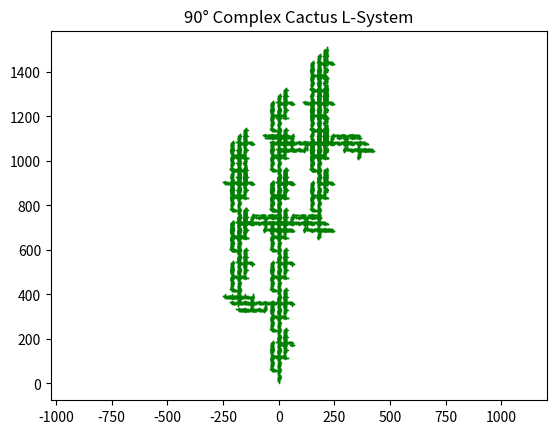

Write Python code to recreate this figure.
import matplotlib.pyplot as plt
import numpy as np

# Function to generate the L-system
def generate_l_system(axiom, rule, generations):
    current_string = axiom
    for _ in range(generations):
        next_string = ""
        for char in current_string:
            if char == "F":
                next_string += rule
            else:
                next_string += char
        current_string = next_string
    return current_string

# Function to draw the L-system with fixed 90° turns
def draw_l_system(l_system_string, step=5):
    stack = []  # Stack to save positions and directions
    position = np.array([0, 0])  # Initial position
    direction = np.array([0, 1])  # Initial direction (upward)
    lines = []  # List to store line segments

    for command in l_system_string:
        if command == "F":
            # Move forward, add line segment
            new_position = position + step * direction
            lines.append((position, new_position))
            position = new_position
        elif command == "+":
            # Turn left (90 degrees)
            direction = np.array([-direction[1], direction[0]])  # Rotate left
        elif command == "-":
            # Turn right (90 degrees)
            direction = np.array([direction[1], -direction[0]])  # Rotate right
        elif command == "[":
            # Save the current position and direction
            stack.append((position.copy(), direction.copy()))
        elif command == "]":
            # Restore the saved position and direction
            position, direction = stack.pop()

    # Plot the lines
    for start, end in lines:
        plt.plot([start[0], end[0]], [start[1], end[1]], 'g', lw=1)

    plt.title("90° Complex Cactus L-System")
    plt.axis('equal')  # Keep aspect ratio equal for better proportions
    plt.show()

# Define the axiom, rule, and number of generations
axiom = "F"
rule = "FF[+F-F[F-F+F][FFF--F++]]FF[-F+F[F+F-F][FFF--FF+F]]FF"  # Updated for 90° branching
generations = 3  # Adjust for more complexity

# Generate the L-system string
l_system_string = generate_l_system(axiom, rule, generations)

# Draw the L-system cactus
draw_l_system(l_system_string, step=5)
